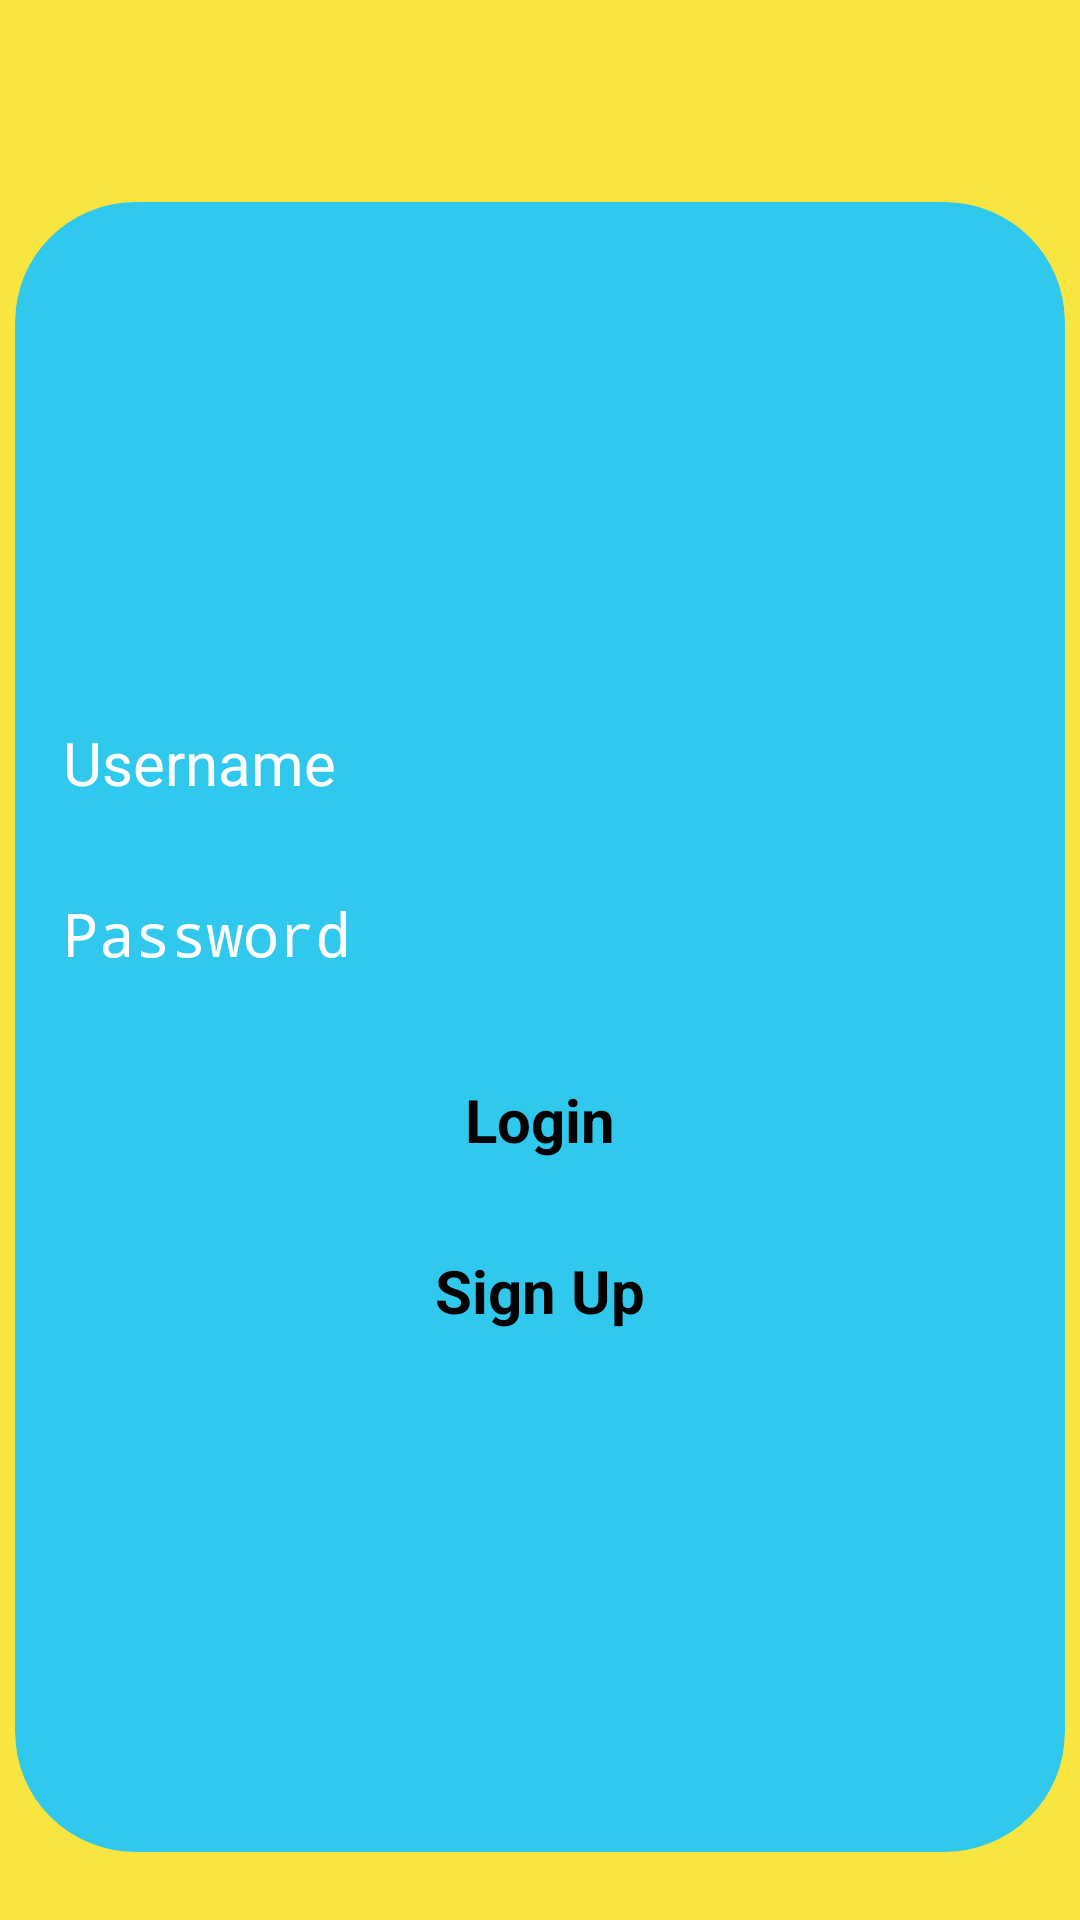

Reconstruct the res/layout file that produces this screen, plus the resources it refers to.
<!-- AndroidManifest.xml: application theme Theme.TaskToDo -->
<!-- res/layout/activity_login.xml -->
<?xml version="1.0" encoding="utf-8"?>
<RelativeLayout xmlns:android="http://schemas.android.com/apk/res/android"
    android:layout_width="match_parent"
    android:layout_height="match_parent"
    android:orientation="vertical"
    android:gravity="center"
    android:fitsSystemWindows="true"
    android:background="#F8E540">

    <TextView
        android:layout_width="wrap_content"
        android:layout_height="wrap_content"
        android:text="LOGIN USER"
        android:layout_centerInParent="true"
        android:layout_alignParentTop="true"
        android:layout_marginTop="50dp"
        android:textSize="30sp"
        android:textStyle="bold"
        android:textColor="#000000"
        />
    <androidx.cardview.widget.CardView

        xmlns:app="http://schemas.android.com/apk/res-auto"
        android:layout_width="350dp"
        android:layout_height="550dp"
        app:cardElevation="30dp"
        app:cardBackgroundColor="#31C8ED"
        app:cardCornerRadius="40dp"
        android:layout_centerInParent="true"

        android:id="@+id/Card"

        >
        <RelativeLayout
            android:layout_width="match_parent"
            android:layout_height="match_parent"
            android:padding="16dp"
            android:gravity="center"
            >
            <EditText
                android:id="@+id/editTextUsername"
                android:layout_width="match_parent"
                android:layout_height="wrap_content"
                android:hint="Username"
                android:textColor="#fff"
                android:textColorHint="#fff"
                android:textSize="20sp"
                />

            <EditText
                android:id="@+id/editTextPassword"
                android:layout_width="match_parent"
                android:layout_height="wrap_content"
                android:hint="Password"
                android:inputType="textPassword"
                android:layout_below="@id/editTextUsername"
                android:textColor="#fff"
                android:textColorHint="#fff"
                android:layout_marginTop="30dp"
                android:textSize="20sp"
                />

            <Button
                android:id="@+id/buttonLogin"
                android:layout_width="wrap_content"
                android:layout_height="wrap_content"
                android:text="Login"
                android:layout_below="@id/editTextPassword"
                android:layout_centerHorizontal="true"
                android:backgroundTint="#F8E540"
                android:textColor="#000000"
                android:elevation="10dp"
                android:textStyle="bold"
                android:paddingHorizontal="40dp"
                android:textSize="20sp"
                android:layout_marginTop="35dp"
                />

            <Button
                android:id="@+id/buttonSignup"
                android:layout_width="wrap_content"
                android:layout_height="wrap_content"
                android:text="Sign Up"
                android:layout_below="@id/buttonLogin"
                android:layout_centerHorizontal="true"
                android:backgroundTint="#F8E540"
                android:textColor="#000000"
                android:elevation="10dp"
                android:textStyle="bold"
                android:paddingHorizontal="40dp"
                android:textSize="20sp"
                android:layout_marginTop="30dp"
                />
        </RelativeLayout>
    </androidx.cardview.widget.CardView>


</RelativeLayout>
<!-- resources referenced by this layout -->
<resources>

</resources>
